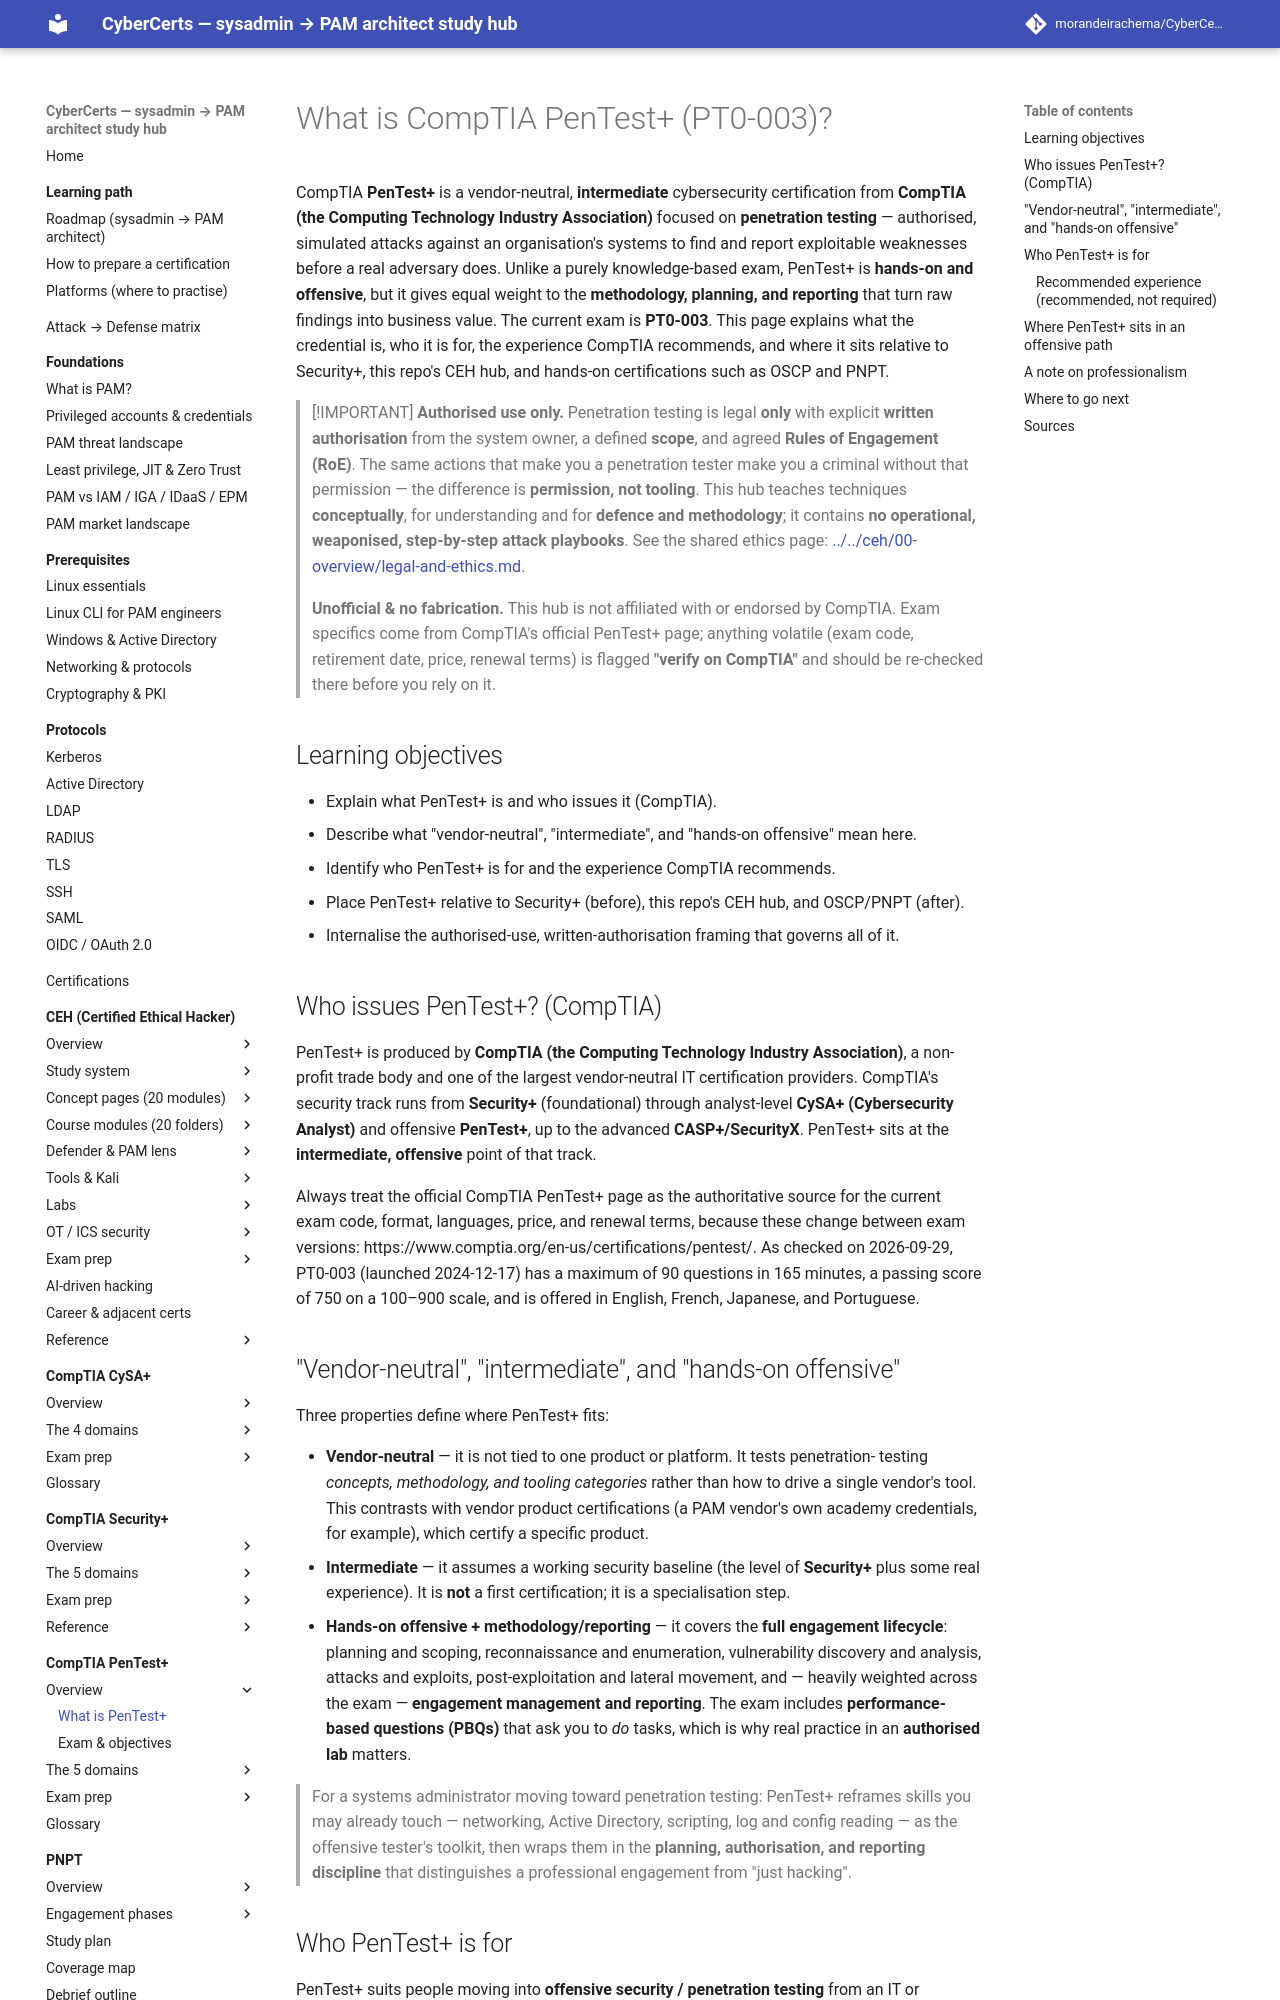

repository: morandeirachema/CyberCerts · page: certs/pentest-plus/00-overview/what-is-pentest-plus/index.html · generator: mkdocs

# What is CompTIA PenTest+ (PT0-003)?

CompTIA **PenTest+** is a vendor-neutral, **intermediate** cybersecurity certification from
**CompTIA (the Computing Technology Industry Association)** focused on **penetration
testing** — authorised, simulated attacks against an organisation's systems to find and
report exploitable weaknesses before a real adversary does. Unlike a purely knowledge-based
exam, PenTest+ is **hands-on and offensive**, but it gives equal weight to the
**methodology, planning, and reporting** that turn raw findings into business value. The
current exam is **PT0-003**. This page explains what the credential is, who it is for, the
experience CompTIA recommends, and where it sits relative to Security+, this repo's CEH hub,
and hands-on certifications such as OSCP and PNPT.

> [!IMPORTANT]
> **Authorised use only.** Penetration testing is legal **only** with explicit **written
> authorisation** from the system owner, a defined **scope**, and agreed **Rules of
> Engagement (RoE)**. The same actions that make you a penetration tester make you a
> criminal without that permission — the difference is **permission, not tooling**. This
> hub teaches techniques **conceptually**, for understanding and for **defence and
> methodology**; it contains **no operational, weaponised, step-by-step attack playbooks**.
> See the shared ethics page: [../../ceh/00-overview/legal-and-ethics.md](../../ceh/00-overview/legal-and-ethics.md).

> **Unofficial & no fabrication.** This hub is not affiliated with or endorsed by CompTIA.
> Exam specifics come from CompTIA's official PenTest+ page; anything volatile (exam code,
> retirement date, price, renewal terms) is flagged **"verify on CompTIA"**
> and should be re-checked there before you rely on it.

## Learning objectives

- Explain what PenTest+ is and who issues it (CompTIA).
- Describe what "vendor-neutral", "intermediate", and "hands-on offensive" mean here.
- Identify who PenTest+ is for and the experience CompTIA recommends.
- Place PenTest+ relative to Security+ (before), this repo's CEH hub, and OSCP/PNPT (after).
- Internalise the authorised-use, written-authorisation framing that governs all of it.

## Who issues PenTest+? (CompTIA)

PenTest+ is produced by **CompTIA (the Computing Technology Industry Association)**, a
non-profit trade body and one of the largest vendor-neutral IT certification providers.
CompTIA's security track runs from **Security+** (foundational) through analyst-level
**CySA+ (Cybersecurity Analyst)** and offensive **PenTest+**, up to the advanced
**CASP+/SecurityX**. PenTest+ sits at the **intermediate, offensive** point of that track.

Always treat the official CompTIA PenTest+ page as the authoritative source for the current
exam code, format, languages, price, and renewal terms, because these change between exam
versions: https://www.comptia.org/en-us/certifications/pentest/. As checked on 2026-09-29, PT0-003
(launched 2024-12-17) has a maximum of 90 questions in 165 minutes, a passing score of 750 on a
100–900 scale, and is offered in English, French, Japanese, and Portuguese.

## "Vendor-neutral", "intermediate", and "hands-on offensive"

Three properties define where PenTest+ fits:

- **Vendor-neutral** — it is not tied to one product or platform. It tests penetration-
  testing *concepts, methodology, and tooling categories* rather than how to drive a single
  vendor's tool. This contrasts with vendor product certifications (a PAM vendor's own
  academy credentials, for example), which certify a specific product.
- **Intermediate** — it assumes a working security baseline (the level of **Security+** plus
  some real experience). It is **not** a first certification; it is a specialisation step.
- **Hands-on offensive + methodology/reporting** — it covers the **full engagement
  lifecycle**: planning and scoping, reconnaissance and enumeration, vulnerability discovery
  and analysis, attacks and exploits, post-exploitation and lateral movement, and — heavily
  weighted across the exam — **engagement management and reporting**. The exam includes
  **performance-based questions (PBQs)** that ask you to *do* tasks, which is why real
  practice in an **authorised lab** matters.

> For a systems administrator moving toward penetration testing: PenTest+ reframes skills
> you may already touch — networking, Active Directory, scripting, log and config reading —
> as the offensive tester's toolkit, then wraps them in the **planning, authorisation, and
> reporting discipline** that distinguishes a professional engagement from "just hacking".
